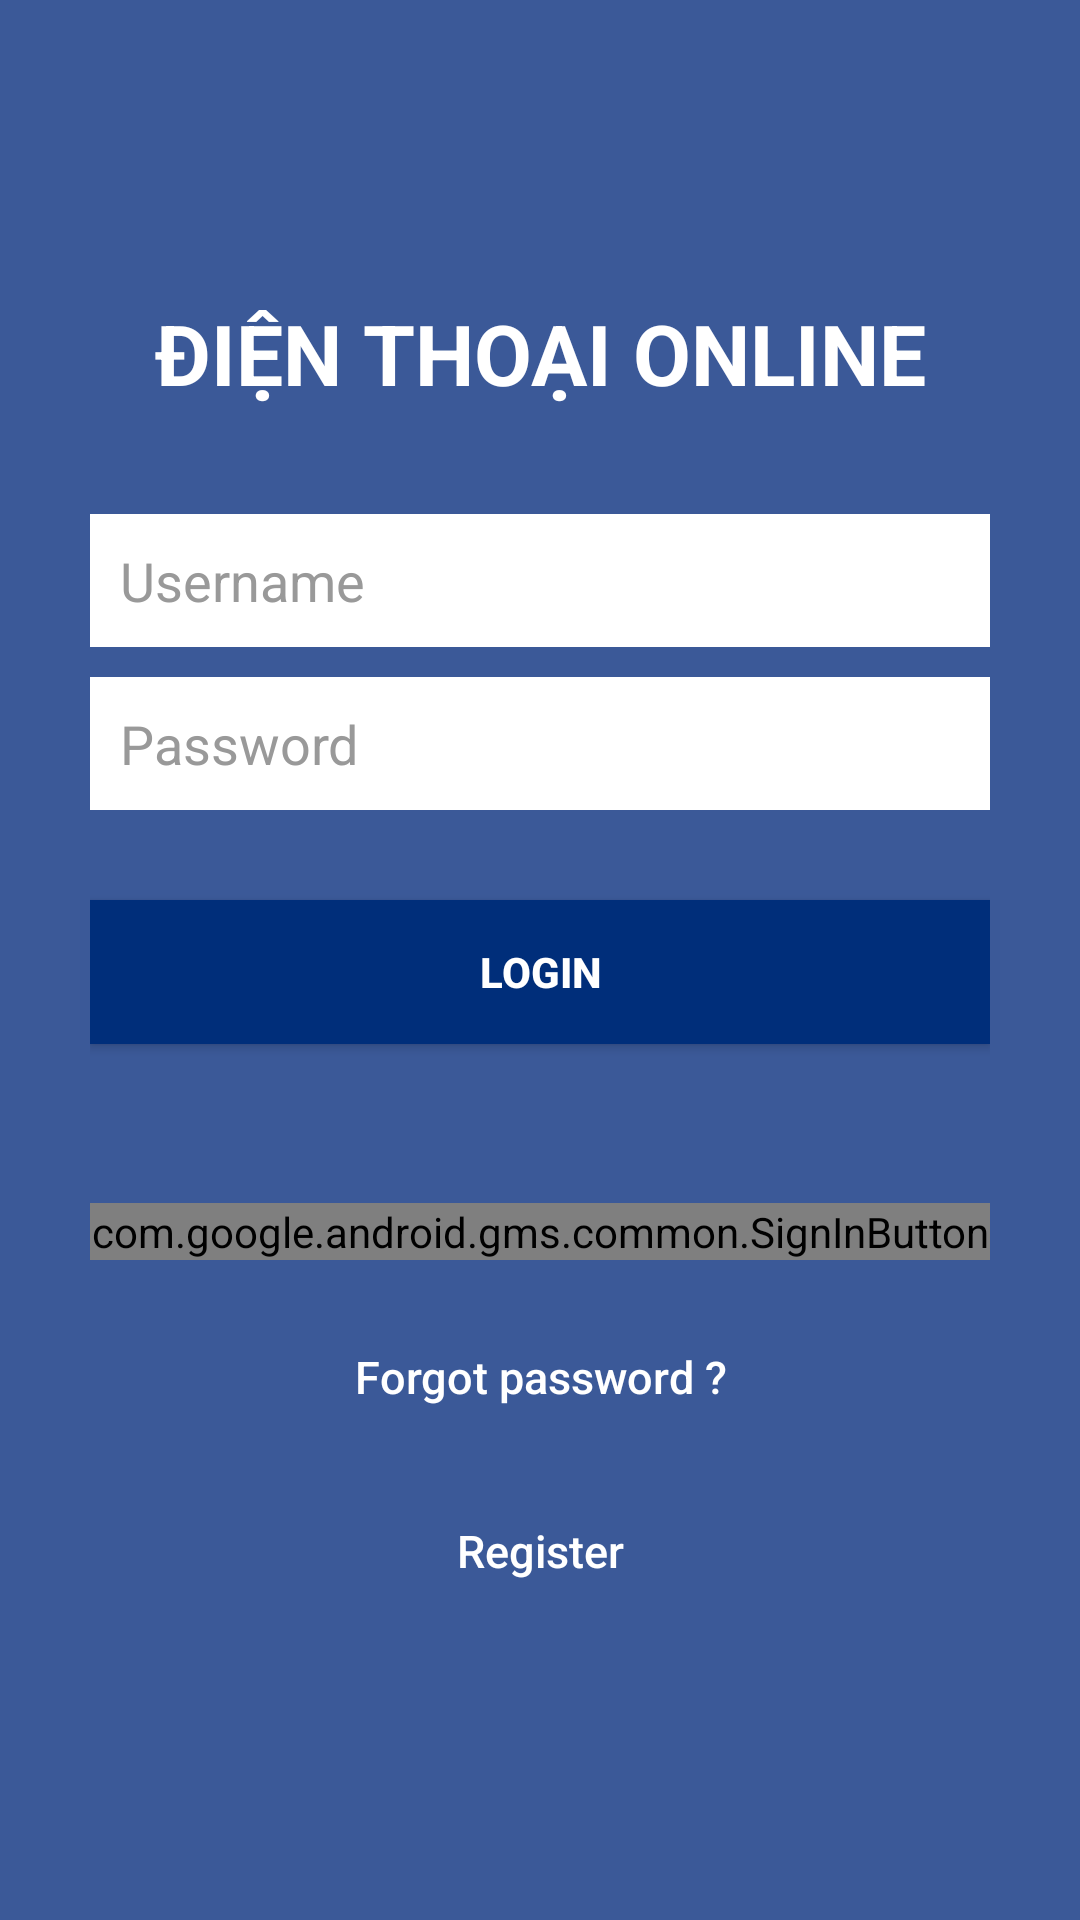

Write the Android layout XML for this screen, with the resource values it uses.
<!-- AndroidManifest.xml: application theme AppTheme -->
<!-- res/layout/activity_login.xml -->
<?xml version="1.0" encoding="utf-8"?>
<LinearLayout xmlns:android="http://schemas.android.com/apk/res/android"
    xmlns:app="http://schemas.android.com/apk/res-auto"
    xmlns:tools="http://schemas.android.com/tools"
    android:layout_width="fill_parent"
    android:layout_height="fill_parent"
    android:background="#3B5998"
    android:gravity="center"
    android:orientation="vertical"
    android:padding="10dp"
    tools:context=".login">

    <LinearLayout
        android:layout_width="fill_parent"
        android:layout_height="wrap_content"
        android:layout_gravity="center"
        android:orientation="vertical"
        android:paddingLeft="20dp"
        android:paddingRight="20dp" >

        <TextView
            android:id="@+id/txtTitle"
            android:layout_width="match_parent"
            android:layout_height="wrap_content"

            android:layout_marginBottom="35dp"

            android:text="ĐIỆN THOẠI ONLINE"
            android:textAlignment="center"
            android:textColor="@color/white"
            android:textSize="28sp"
            android:textStyle="bold" />

        <EditText
            android:id="@+id/txtUsernameLogin"
            android:layout_width="fill_parent"
            android:layout_height="wrap_content"
            android:layout_marginBottom="10dp"
            android:background="@color/white"
            android:hint="Username"
            android:inputType="textEmailAddress"
            android:padding="10dp"
            android:singleLine="true"
            android:textColor="@color/input_login"
            android:textColorHint="@color/input_login_hint" />

        <EditText
            android:id="@+id/txtPasswordLogin"
            android:layout_width="fill_parent"
            android:layout_height="wrap_content"
            android:layout_marginBottom="10dp"
            android:background="@color/white"
            android:hint="Password"
            android:inputType="textPassword"
            android:padding="10dp"
            android:singleLine="true"
            android:textColor="@color/input_login"
            android:textColorHint="@color/input_login_hint" />

        

        <Button
            android:id="@+id/btnLogin"
            android:layout_width="fill_parent"
            android:layout_height="wrap_content"
            android:layout_marginTop="20dip"
            android:background="#002e7a"
            android:text="Login"

            android:textColor="@color/white"
            android:textStyle="bold" />

        

        <LinearLayout
            android:layout_width="match_parent"
            android:layout_height="33dp"
            android:layout_marginTop="20dp"
            android:orientation="horizontal">

            <com.facebook.login.widget.LoginButton
                android:id="@+id/btnLoginFB"
                android:layout_width="match_parent"
                android:layout_height="wrap_content"
                android:layout_gravity="center_horizontal"
                android:layout_marginBottom="30dp"
                android:textSize="16sp"
                android:layout_marginTop="30dp" />


        </LinearLayout>
        <com.google.android.gms.common.SignInButton
            android:id="@+id/sign_in_button"
            android:layout_width="match_parent"
            android:layout_height="wrap_content" />
        <Button
            android:id="@+id/btnForgotPassword"
            android:layout_width="match_parent"
            android:layout_height="wrap_content"
            android:layout_marginTop="15dp"
            android:background="@null"
            android:text="Forgot password ?"
            android:textAllCaps="false"
            android:textColor="@color/white"
            android:textSize="15dp" />

        <Button
            android:id="@+id/btnRegisterLogin"
            android:layout_width="fill_parent"
            android:layout_height="wrap_content"
            android:layout_marginTop="10dp"
            android:background="@null"
            android:text="Register"
            android:textAllCaps="false"
            android:textColor="@color/white"
            android:textSize="15dp" />

    </LinearLayout>
</LinearLayout>
<!-- resources referenced by this layout -->
<resources>
  <color name="input_login">#222222</color>
  <color name="input_login_hint">#999999</color>
  <color name="white">#ffffff</color>
  <style name="AppTheme" parent="Theme.AppCompat.Light.DarkActionBar">
          
          <item name="colorPrimary">@color/colorPrimary</item>
          <item name="colorPrimaryDark">@color/colorPrimaryDark</item>
          <item name="colorAccent">@color/colorAccent</item>
      </style>
  <color name="colorPrimary">#3F51B5</color>
  <color name="colorPrimaryDark">#303F9F</color>
  <color name="colorAccent">#3F51B5</color>
</resources>
